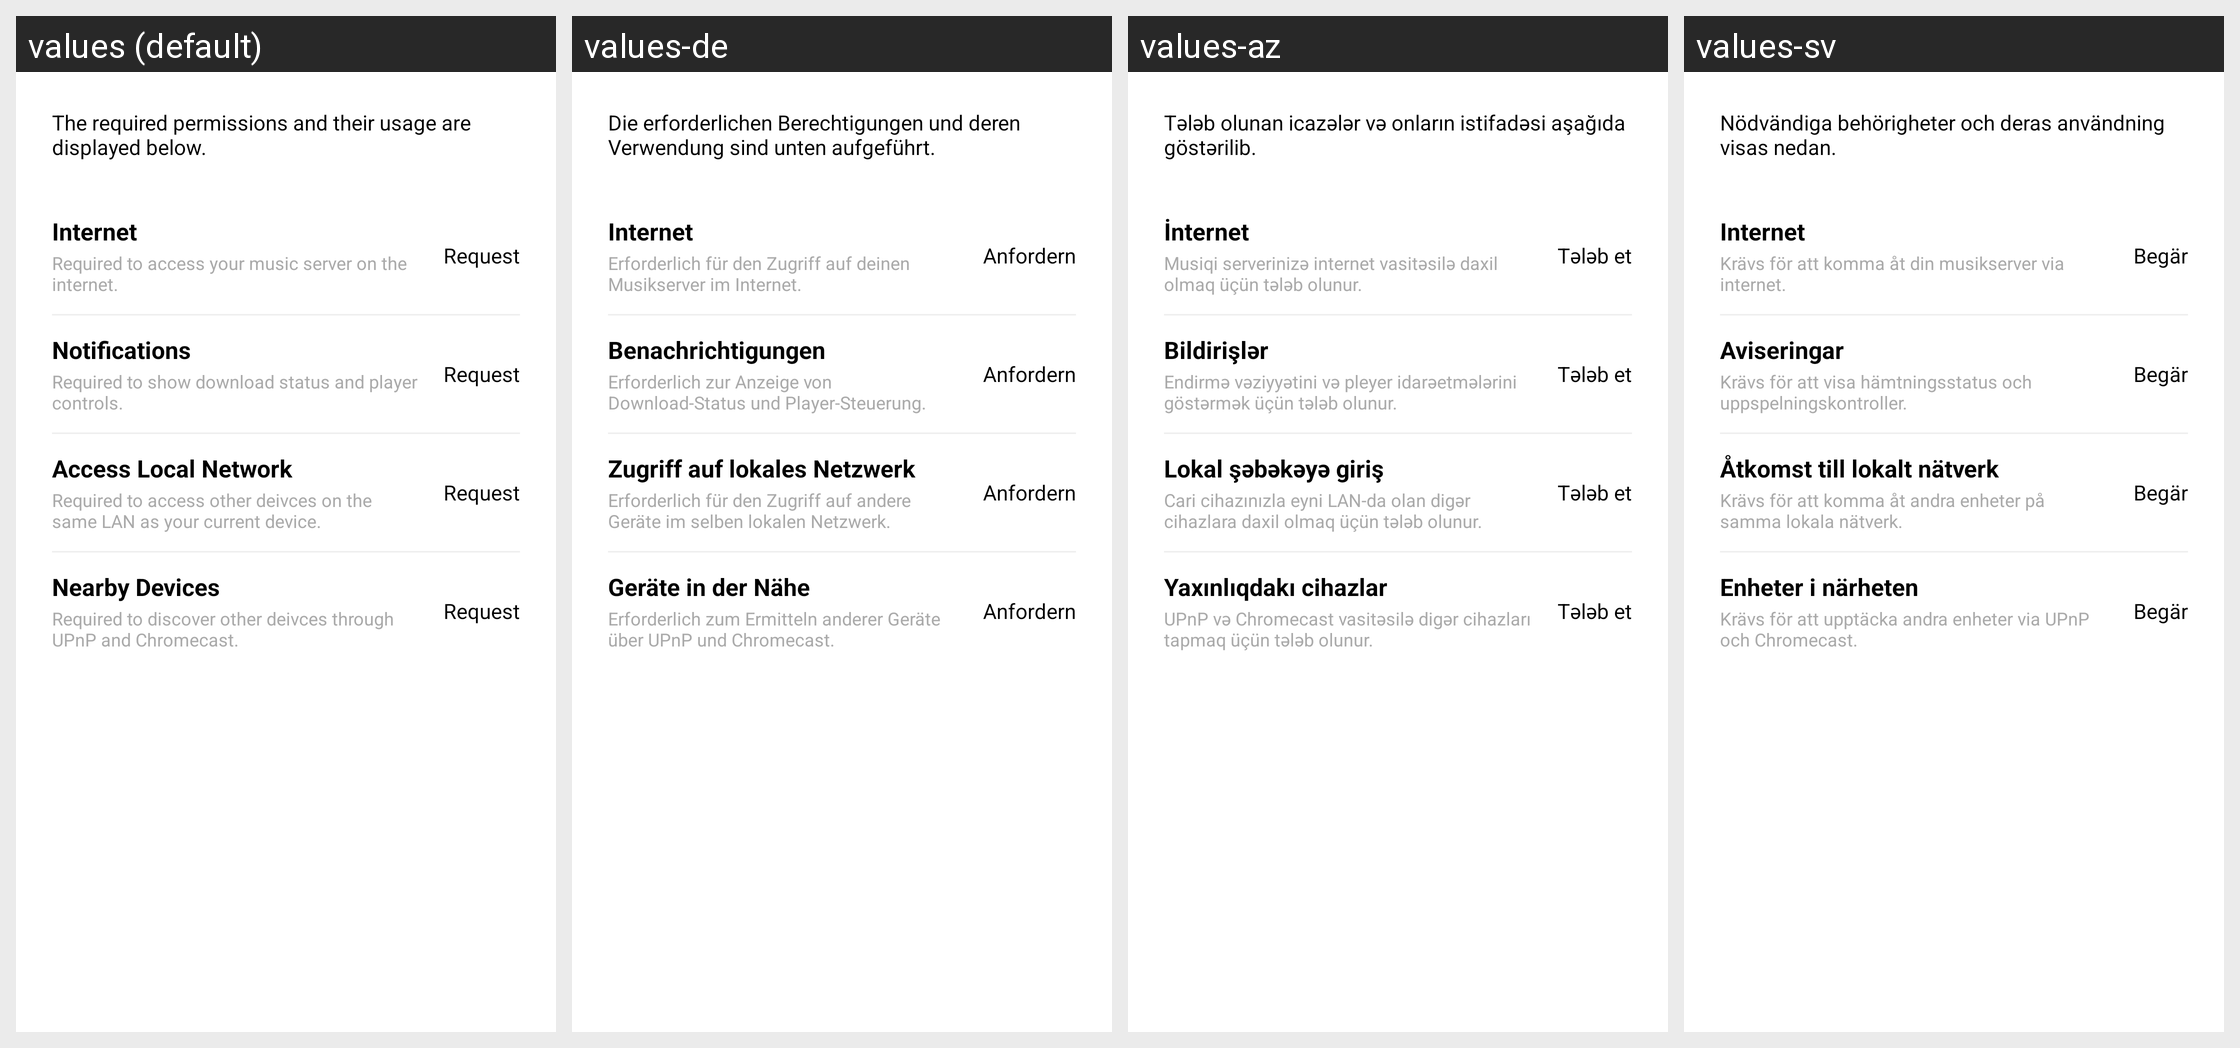

The same Android screen rendered under several of its app's locales, left to right. List the strings drawn on it with the default value and each locale's translation.
Android screen res/layout/fragment_login_permission.xml rendered under 4 locales, left to right: values (default), values-de, values-az, values-sv. Device: Nexus 5 (rendered at 1080×1920; each locale shown at half size, 540×960, under a caption strip naming it); theme AppTheme.SplashScreen.
Other locales in the repository, not shown: values-af, values-am, values-ar, values-as, values-be, values-bg, values-bn, values-bs, values-ca, values-cs, values-da, values-el, values-en-rAU, values-en-rCA, values-en-rGB, values-en-rXC, values-es, values-es-rES, values-es-rUS, values-et, values-eu, values-fa, values-fi, values-fr, values-fr-rCA, values-gl, values-gu, values-hi, values-hr, values-hu, values-hy, values-in, values-is, values-it, values-iw, values-ja, values-ka, values-kk, values-km, values-kn, values-ko, values-ky, values-lo, values-lt, values-lv, values-mk, values-ml, values-mn, values-mr, values-ms, values-my, values-nb, values-ne, values-nl, values-or, values-pa, values-pl, values-pt, values-pt-rBR, values-pt-rPT, values-ro, values-ru, values-si, values-sk, values-sl, values-sq, values-sr, values-sw, values-ta, values-te, values-th, values-tl, values-tr, values-uk, values-ur, values-uz, values-vi, values-zh, values-zh-rCN, values-zh-rHK, values-zh-rTW, values-zu.
Strings drawn on this screen, with the default value and each locale's value (text and hints the layout hard-codes, and strings that could not be matched under every locale, appear in the picture but are not listed):

la_perms_description
  values: The required permissions and their usage are displayed below.
  values-de: Die erforderlichen Berechtigungen und deren Verwendung sind unten aufgeführt.
  values-az: Tələb olunan icazələr və onların istifadəsi aşağıda göstərilib.
  values-sv: Nödvändiga behörigheter och deras användning visas nedan.

la_perms_internet_title
  values: Internet
  values-de: Internet
  values-az: İnternet
  values-sv: Internet

la_perms_internet_description
  values: Required to access your music server on the internet.
  values-de: Erforderlich für den Zugriff auf deinen Musikserver im Internet.
  values-az: Musiqi serverinizə internet vasitəsilə daxil olmaq üçün tələb olunur.
  values-sv: Krävs för att komma åt din musikserver via internet.

la_perms_status_not_provided
  values: Request
  values-de: Anfordern
  values-az: Tələb et
  values-sv: Begär

la_perms_notifications_title
  values: Notifications
  values-de: Benachrichtigungen
  values-az: Bildirişlər
  values-sv: Aviseringar

la_perms_notifications_description
  values: Required to show download status and player controls.
  values-de: Erforderlich zur Anzeige von Download-Status und Player-Steuerung.
  values-az: Endirmə vəziyyətini və pleyer idarəetmələrini göstərmək üçün tələb olunur.
  values-sv: Krävs för att visa hämtningsstatus och uppspelningskontroller.

la_perms_access_local_network_title
  values: Access Local Network
  values-de: Zugriff auf lokales Netzwerk
  values-az: Lokal şəbəkəyə giriş
  values-sv: Åtkomst till lokalt nätverk

la_perms_access_local_network_description
  values: Required to access other deivces on the same LAN as your current device.
  values-de: Erforderlich für den Zugriff auf andere Geräte im selben lokalen Netzwerk.
  values-az: Cari cihazınızla eyni LAN-da olan digər cihazlara daxil olmaq üçün tələb olunur.
  values-sv: Krävs för att komma åt andra enheter på samma lokala nätverk.

la_perms_nearby_devices_title
  values: Nearby Devices
  values-de: Geräte in der Nähe
  values-az: Yaxınlıqdakı cihazlar
  values-sv: Enheter i närheten

la_perms_nearby_devices_description
  values: Required to discover other deivces through UPnP and Chromecast.
  values-de: Erforderlich zum Ermitteln anderer Geräte über UPnP und Chromecast.
  values-az: UPnP və Chromecast vasitəsilə digər cihazları tapmaq üçün tələb olunur.
  values-sv: Krävs för att upptäcka andra enheter via UPnP och Chromecast.
